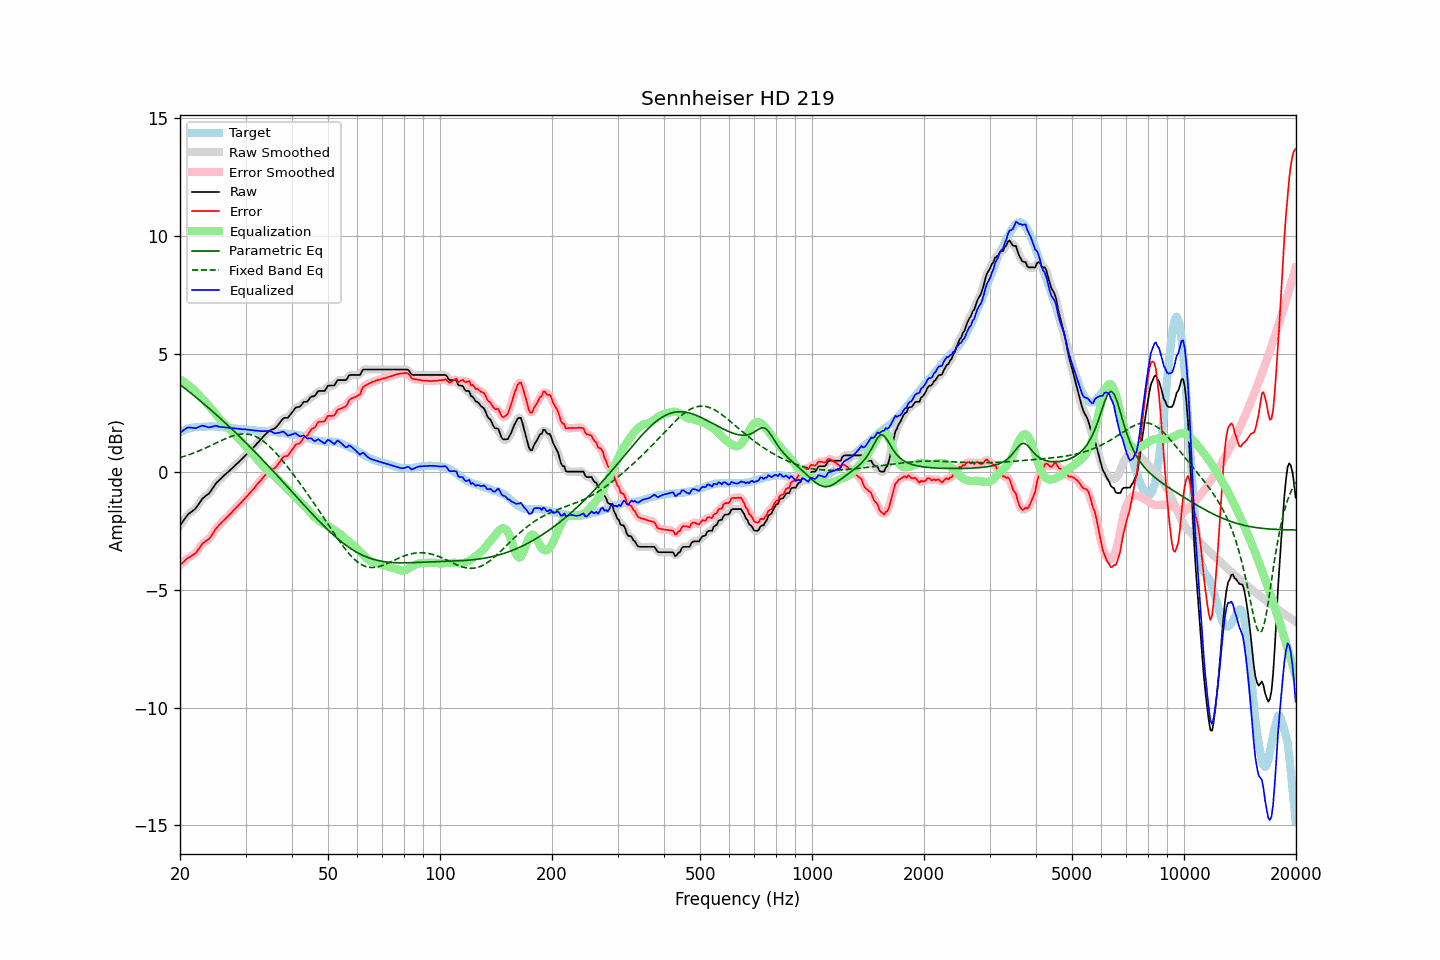

Source data for this figure (header and first rows):
frequency, raw, error, smoothed, error_smoothed, equalization, parametric_eq, fixed_band_eq, equalized_raw, equalized_smoothed, target
20.00, -2.27, -3.95, -2.28, -3.96, 3.92, 3.70, 0.60, 1.65, 1.64, 1.68
20.20, -2.18, -3.90, -2.18, -3.89, 3.88, 3.65, 0.62, 1.70, 1.71, 1.72
20.40, -2.08, -3.83, -2.08, -3.83, 3.84, 3.59, 0.64, 1.76, 1.76, 1.75
20.61, -1.99, -3.77, -1.99, -3.77, 3.79, 3.54, 0.67, 1.80, 1.80, 1.78
20.81, -1.89, -3.70, -1.89, -3.71, 3.74, 3.49, 0.69, 1.85, 1.85, 1.81
21.02, -1.81, -3.65, -1.82, -3.65, 3.69, 3.43, 0.71, 1.88, 1.87, 1.84
21.23, -1.75, -3.61, -1.75, -3.61, 3.63, 3.38, 0.73, 1.88, 1.88, 1.86
21.44, -1.70, -3.57, -1.70, -3.57, 3.57, 3.32, 0.76, 1.87, 1.87, 1.87
21.66, -1.65, -3.53, -1.65, -3.53, 3.52, 3.27, 0.78, 1.87, 1.86, 1.88
21.87, -1.60, -3.49, -1.60, -3.48, 3.46, 3.21, 0.81, 1.85, 1.86, 1.89
22.09, -1.53, -3.43, -1.52, -3.42, 3.39, 3.16, 0.84, 1.86, 1.86, 1.90
22.31, -1.43, -3.34, -1.43, -3.34, 3.31, 3.10, 0.87, 1.88, 1.88, 1.91
22.54, -1.33, -3.24, -1.33, -3.24, 3.24, 3.04, 0.89, 1.91, 1.91, 1.91
22.76, -1.23, -3.14, -1.23, -3.14, 3.17, 2.99, 0.92, 1.94, 1.94, 1.91
22.99, -1.13, -3.04, -1.15, -3.05, 3.09, 2.93, 0.95, 1.96, 1.95, 1.91
23.22, -1.08, -3.00, -1.08, -2.99, 3.02, 2.87, 0.98, 1.94, 1.95, 1.91
23.45, -1.02, -2.94, -1.02, -2.94, 2.95, 2.81, 1.01, 1.93, 1.92, 1.91
23.69, -0.97, -2.90, -0.97, -2.90, 2.87, 2.75, 1.04, 1.90, 1.90, 1.92
23.92, -0.92, -2.84, -0.91, -2.84, 2.80, 2.70, 1.08, 1.88, 1.89, 1.92
24.16, -0.83, -2.76, -0.83, -2.76, 2.73, 2.64, 1.11, 1.89, 1.89, 1.93
24.40, -0.73, -2.66, -0.73, -2.66, 2.65, 2.58, 1.14, 1.92, 1.91, 1.93
24.65, -0.63, -2.55, -0.63, -2.55, 2.56, 2.52, 1.17, 1.93, 1.94, 1.92
24.89, -0.52, -2.44, -0.53, -2.45, 2.47, 2.46, 1.21, 1.95, 1.94, 1.92
25.14, -0.44, -2.36, -0.45, -2.36, 2.38, 2.39, 1.24, 1.94, 1.94, 1.92
25.39, -0.38, -2.29, -0.37, -2.29, 2.30, 2.33, 1.27, 1.92, 1.92, 1.91
25.65, -0.31, -2.22, -0.31, -2.22, 2.22, 2.27, 1.30, 1.90, 1.91, 1.91
25.91, -0.24, -2.14, -0.25, -2.14, 2.14, 2.21, 1.34, 1.90, 1.90, 1.90
26.16, -0.18, -2.07, -0.18, -2.07, 2.07, 2.15, 1.37, 1.89, 1.89, 1.89
26.43, -0.12, -2.01, -0.12, -2.01, 2.01, 2.08, 1.40, 1.88, 1.88, 1.89
26.69, -0.06, -1.94, -0.06, -1.94, 1.94, 2.02, 1.43, 1.88, 1.88, 1.88
26.96, -0.00, -1.88, -0.00, -1.88, 1.87, 1.96, 1.46, 1.87, 1.87, 1.88
27.23, 0.06, -1.81, 0.06, -1.80, 1.80, 1.89, 1.48, 1.86, 1.86, 1.86
27.50, 0.13, -1.74, 0.12, -1.73, 1.73, 1.83, 1.51, 1.86, 1.85, 1.86
27.77, 0.19, -1.65, 0.19, -1.66, 1.66, 1.76, 1.53, 1.85, 1.85, 1.84
28.05, 0.25, -1.59, 0.25, -1.59, 1.59, 1.70, 1.55, 1.84, 1.84, 1.84
28.33, 0.32, -1.51, 0.32, -1.51, 1.52, 1.63, 1.57, 1.84, 1.83, 1.83
28.62, 0.38, -1.44, 0.38, -1.44, 1.45, 1.57, 1.58, 1.82, 1.83, 1.82
28.90, 0.45, -1.37, 0.45, -1.37, 1.37, 1.50, 1.59, 1.82, 1.82, 1.82
29.19, 0.51, -1.30, 0.51, -1.30, 1.30, 1.43, 1.60, 1.81, 1.81, 1.81
29.48, 0.58, -1.24, 0.58, -1.23, 1.23, 1.37, 1.61, 1.81, 1.81, 1.82
29.78, 0.65, -1.16, 0.65, -1.16, 1.16, 1.30, 1.61, 1.80, 1.80, 1.81
30.08, 0.72, -1.08, 0.71, -1.08, 1.08, 1.23, 1.60, 1.80, 1.80, 1.79
30.38, 0.78, -1.01, 0.78, -1.00, 1.01, 1.16, 1.60, 1.79, 1.79, 1.78
30.68, 0.85, -0.93, 0.85, -0.93, 0.93, 1.10, 1.59, 1.78, 1.78, 1.78
30.99, 0.92, -0.85, 0.92, -0.86, 0.86, 1.03, 1.57, 1.77, 1.77, 1.77
31.30, 0.99, -0.78, 0.99, -0.78, 0.78, 0.96, 1.55, 1.77, 1.77, 1.77
31.61, 1.06, -0.71, 1.06, -0.70, 0.70, 0.89, 1.53, 1.76, 1.76, 1.77
31.93, 1.13, -0.63, 1.13, -0.62, 0.62, 0.82, 1.50, 1.75, 1.75, 1.76
32.24, 1.21, -0.53, 1.21, -0.54, 0.54, 0.75, 1.47, 1.75, 1.74, 1.73
32.57, 1.28, -0.46, 1.28, -0.46, 0.46, 0.68, 1.43, 1.73, 1.74, 1.73
32.89, 1.36, -0.38, 1.36, -0.38, 0.37, 0.61, 1.39, 1.73, 1.73, 1.74
33.22, 1.43, -0.30, 1.43, -0.30, 0.29, 0.53, 1.34, 1.72, 1.72, 1.73
33.55, 1.51, -0.22, 1.51, -0.22, 0.22, 0.46, 1.29, 1.72, 1.72, 1.73
33.89, 1.58, -0.14, 1.58, -0.14, 0.15, 0.39, 1.24, 1.72, 1.72, 1.72
34.23, 1.65, -0.07, 1.65, -0.07, 0.08, 0.32, 1.18, 1.73, 1.73, 1.71
34.57, 1.70, -0.00, 1.70, -0.00, 0.03, 0.25, 1.12, 1.72, 1.73, 1.70
34.92, 1.76, 0.06, 1.75, 0.05, -0.03, 0.17, 1.06, 1.73, 1.72, 1.70
35.27, 1.79, 0.09, 1.78, 0.09, -0.08, 0.10, 0.99, 1.71, 1.70, 1.70
35.62, 1.81, 0.12, 1.81, 0.12, -0.14, 0.03, 0.92, 1.67, 1.67, 1.69
35.97, 1.84, 0.16, 1.85, 0.17, -0.20, -0.05, 0.85, 1.63, 1.65, 1.68
... 635 more rows
